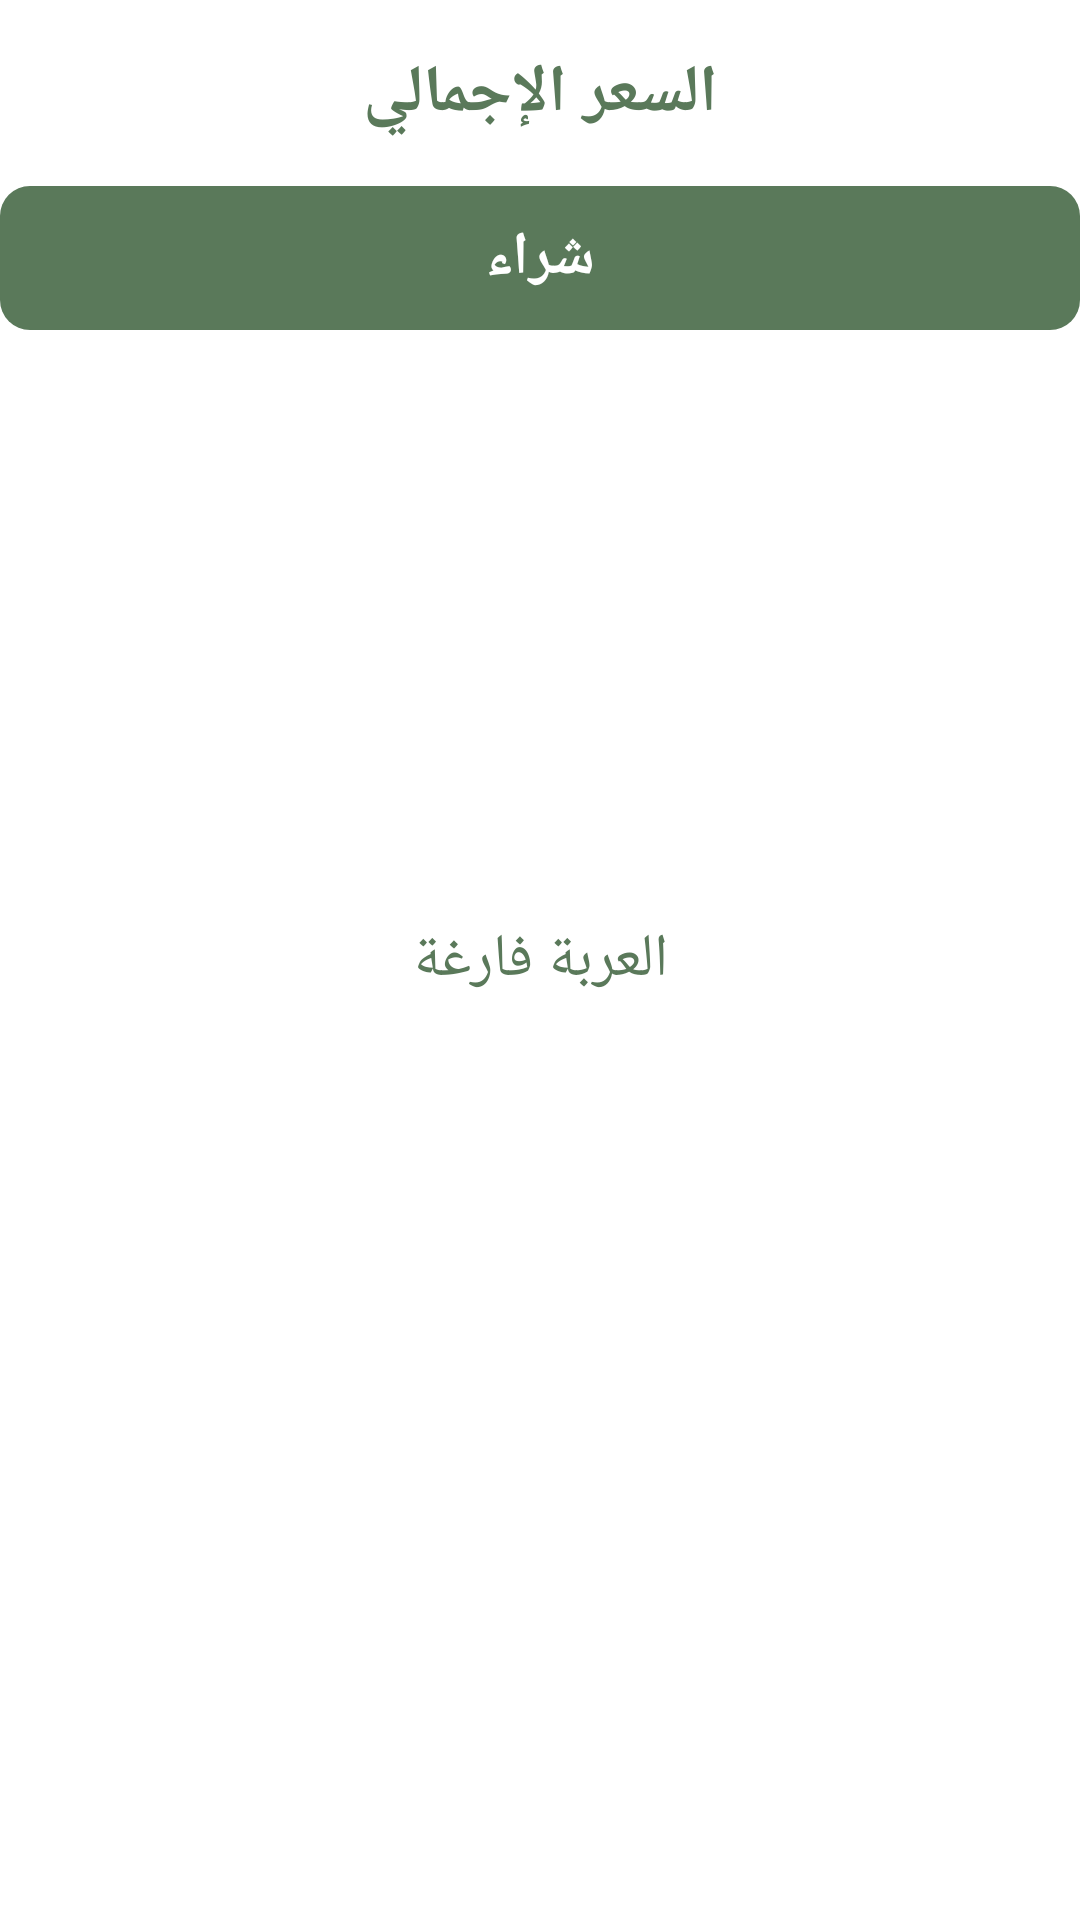

Write the Android layout XML for this screen, with the resource values it uses.
<!-- AndroidManifest.xml: application theme Theme.OnlineLibraryApplication -->
<!-- res/layout/fragment_cart.xml -->
<androidx.constraintlayout.widget.ConstraintLayout xmlns:android="http://schemas.android.com/apk/res/android"
    xmlns:app="http://schemas.android.com/apk/res-auto"
    xmlns:tools="http://schemas.android.com/tools"
    android:layout_width="match_parent"
    android:layout_height="match_parent"
    android:layoutDirection="rtl"
    android:orientation="vertical">

    <androidx.core.widget.NestedScrollView
        android:layout_width="match_parent"
        android:layout_height="match_parent"
        android:scrollbars="none"
        app:layout_constraintTop_toTopOf="parent"
        app:layout_constraintBottom_toBottomOf="parent"
        app:layout_constraintEnd_toEndOf="parent"
        app:layout_constraintStart_toStartOf="parent"
        app:layout_behavior="com.google.android.material.appbar.AppBarLayout$ScrollingViewBehavior">

        <androidx.constraintlayout.widget.ConstraintLayout
            android:id="@+id/layout_paragraph"
            android:layout_width="match_parent"
            android:layout_height="match_parent"
            android:orientation="vertical">

            <androidx.recyclerview.widget.RecyclerView
                android:id="@+id/cart_recyclerView"
                android:layout_width="match_parent"
                android:layout_height="wrap_content"
                app:layout_constraintEnd_toEndOf="parent"
                app:layout_constraintStart_toStartOf="parent"
                app:layout_constraintTop_toTopOf="parent"
                tools:itemCount="3"
                tools:listitem="@layout/cart_cardview" />

            <Space
                android:id="@+id/space"
                android:layout_width="match_parent"
                android:layout_height="16dp"
                app:layout_constraintEnd_toEndOf="parent"
                app:layout_constraintStart_toStartOf="parent"
                app:layout_constraintTop_toBottomOf="@id/cart_recyclerView" />

            <TextView
                android:id="@+id/totalPriceOfCart"
                android:layout_width="wrap_content"
                android:layout_height="wrap_content"
                android:fontFamily="@font/din_next_arabic_regular"
                android:text="@string/total_price"
                android:textColor="@color/Green_Mint"
                android:textSize="22sp"
                android:textStyle="bold"
                app:layout_constraintEnd_toEndOf="parent"
                app:layout_constraintStart_toStartOf="parent"
                app:layout_constraintTop_toBottomOf="@+id/space" />

            <Space
                android:id="@+id/space2"
                android:layout_width="match_parent"
                android:layout_height="16dp"
                app:layout_constraintEnd_toEndOf="parent"
                app:layout_constraintStart_toStartOf="parent"
                app:layout_constraintTop_toBottomOf="@id/totalPriceOfCart" />

            <Button
                android:id="@+id/button_buy"
                style="?android:attr/buttonBarButtonStyle"
                android:layout_width="0dp"
                android:layout_height="wrap_content"
                android:layout_gravity="center"
                android:background="@drawable/buy_button_custom"
                android:fontFamily="@font/din_next_arabic_regular"
                android:gravity="center"
                android:text="@string/buy"
                android:textColor="@color/white"
                android:textSize="20sp"
                android:textStyle="bold"
                app:layout_constraintEnd_toEndOf="parent"
                app:layout_constraintStart_toStartOf="parent"
                app:layout_constraintTop_toBottomOf="@+id/space2"
                app:backgroundTint="@null" />


        </androidx.constraintlayout.widget.ConstraintLayout>

    </androidx.core.widget.NestedScrollView>

    <TextView
        android:id="@+id/cart_is_empty"
        android:layout_width="match_parent"
        android:layout_height="wrap_content"
        android:layout_gravity="center"
        android:elevation="10dp"
        android:fontFamily="@font/din_next_arabic_regular"
        android:gravity="center_horizontal"
        android:text="@string/cart_is_empty"
        android:textColor="@color/Green_Mint"
        android:textSize="20sp"
        app:layout_constraintBottom_toBottomOf="parent"
        app:layout_constraintEnd_toEndOf="parent"
        app:layout_constraintStart_toStartOf="parent"
        app:layout_constraintTop_toTopOf="parent" />

</androidx.constraintlayout.widget.ConstraintLayout>
<!-- res/layout/cart_cardview.xml (included above) -->
<?xml version="1.0" encoding="utf-8"?>
<com.google.android.material.card.MaterialCardView xmlns:android="http://schemas.android.com/apk/res/android"
    xmlns:app="http://schemas.android.com/apk/res-auto"
    xmlns:tools="http://schemas.android.com/tools"
    android:id="@+id/book_in_cart"
    android:layout_width="match_parent"
    android:layout_height="wrap_content"
    android:layout_marginStart="5dp"
    android:layout_marginTop="5dp"
    android:layout_marginEnd="5dp"
    android:layout_marginBottom="10dp"
    android:backgroundTint="#FFFFFF"
    android:clickable="true"
    android:focusable="true"
    android:layoutDirection="rtl"
    app:cardCornerRadius="20dp"
    app:cardElevation="4dp">

    <androidx.constraintlayout.widget.ConstraintLayout
        android:layout_width="match_parent"
        android:layout_height="wrap_content">

        <com.google.android.material.imageview.ShapeableImageView
            android:id="@+id/imageCart"
            android:layout_width="70dp"
            android:layout_height="wrap_content"
            android:layout_margin="10dp"
            android:adjustViewBounds="true"
            android:scaleType="centerCrop"
            android:src="@drawable/book1"
            app:layout_constraintBottom_toBottomOf="parent"
            app:layout_constraintStart_toStartOf="parent"
            app:layout_constraintTop_toTopOf="parent"
            app:shapeAppearanceOverlay="@style/RoundCorner" />

        <LinearLayout
            android:id="@+id/linear_layout_card"
            android:layout_width="0dp"
            android:layout_height="match_parent"
            android:orientation="vertical"
            app:layout_constraintEnd_toStartOf="@+id/remove_from_cart"
            app:layout_constraintStart_toEndOf="@+id/imageCart"
            app:layout_constraintTop_toTopOf="parent">

            <TextView
                android:id="@+id/headingCart"
                android:layout_width="wrap_content"
                android:layout_height="wrap_content"
                android:layout_marginStart="15dp"
                android:text="@string/book1_name"
                android:textColor="@color/black"
                android:textSize="24sp"
                android:textStyle="bold"
                app:layout_constraintStart_toEndOf="@+id/image"
                app:layout_constraintTop_toTopOf="parent" />

            <LinearLayout
                android:layout_width="match_parent"
                android:layout_height="match_parent"
                android:layout_gravity="center_vertical"
                android:orientation="vertical">

                <TextView
                    android:id="@+id/quantity"
                    android:layout_width="wrap_content"
                    android:layout_height="wrap_content"
                    android:layout_marginStart="15dp"
                    android:text="@string/quantity"
                    android:textColor="@color/black"
                    android:textSize="18sp" />

                <Spinner
                    android:id="@+id/quantitySpinner"
                    android:layout_width="wrap_content"
                    android:layout_height="wrap_content"
                    android:layout_marginStart="15dp"
                    android:layout_marginTop="5dp" />
            </LinearLayout>
        </LinearLayout>

        <ImageButton
            android:id="@+id/remove_from_cart"
            android:layout_width="40dp"
            android:layout_height="40dp"
            android:background="@drawable/remove_button"
            android:backgroundTint="@null"
            android:src="@drawable/remove"
            app:layout_constraintEnd_toEndOf="parent"
            app:layout_constraintTop_toTopOf="parent"
            tools:ignore="ContentDescription" />

        <TextView
            android:id="@+id/bookTotalPrice"
            android:layout_width="wrap_content"
            android:layout_height="wrap_content"
            android:layout_marginEnd="16dp"
            android:fontFamily="@font/din_next_arabic_regular"
            android:textColor="@color/Green_Mint"
            android:textSize="22sp"
            android:textStyle="bold"
            app:layout_constraintBottom_toBottomOf="parent"
            app:layout_constraintEnd_toEndOf="parent"
            app:layout_constraintTop_toBottomOf="@+id/remove_from_cart" />

    </androidx.constraintlayout.widget.ConstraintLayout>

</com.google.android.material.card.MaterialCardView>
<!-- resources referenced by this layout -->
<resources>
  <color name="Green_Mint">#5a795a</color>
  <color name="black">#FF000000</color>
  <color name="white">#FFFFFFFF</color>
  <!-- drawable buy_button_custom (drawable) -->
  <?xml version="1.0" encoding="utf-8"?>
  <selector xmlns:android="http://schemas.android.com/apk/res/android">
  
      <item android:state_pressed="true">
          <shape android:shape="rectangle">
              <solid android:color="#99607C5C" />
              <corners android:radius="10dp" />
          </shape>
      </item>
  
      <item android:state_pressed="false">
          <shape android:shape="rectangle">
              <solid android:color="@color/Green_Mint" />
              <corners android:radius="10dp" />
          </shape>
      </item>
  
  </selector>
  <!-- drawable remove_button (drawable) -->
  <?xml version="1.0" encoding="utf-8"?>
  <selector xmlns:android="http://schemas.android.com/apk/res/android">
  
      <item android:state_pressed="true">
          <shape android:shape="rectangle">
              <solid android:color="#748A0000" />
              <corners android:radius="10dp" />
          </shape>
      </item>
  
      <item android:state_pressed="false">
          <shape android:shape="rectangle">
              <solid android:color="#BA8A0000" />
              <corners android:radius="10dp" />
          </shape>
      </item>
  
  </selector>
  <string name="book1_name">الرحيق المختوم</string>
  <string name="buy">شراء</string>
  <string name="cart_is_empty">العربة فارغة</string>
  <string name="quantity">الكمية</string>
  <string name="total_price">السعر الإجمالي</string>
  <style name="RoundCorner" parent="">
          <item name="cornerFamily">rounded</item>
          <item name="cornerSize">7dp</item>
          <item name="color">@color/white</item>
      </style>
  <style name="Theme.OnlineLibraryApplication" parent="Theme.MaterialComponents.DayNight.DarkActionBar">
          
          <item name="colorPrimary">@color/Green_Mint</item>
          <item name="colorPrimaryVariant">@color/purple_700</item>
          <item name="colorOnPrimary">@color/white</item>
          
          <item name="colorSecondary">@color/teal_200</item>
          <item name="colorSecondaryVariant">@color/teal_700</item>
          <item name="colorOnSecondary">@color/black</item>
          
          
          
          
          <item name="android:statusBarColor">
              @android:color/transparent
          </item>
          <item name="fontFamily">@font/din_next_arabic_regular</item>
      </style>
  <color name="purple_700">#FF3700B3</color>
  <color name="teal_200">#FF03DAC5</color>
  <color name="teal_700">#FF018786</color>
</resources>
